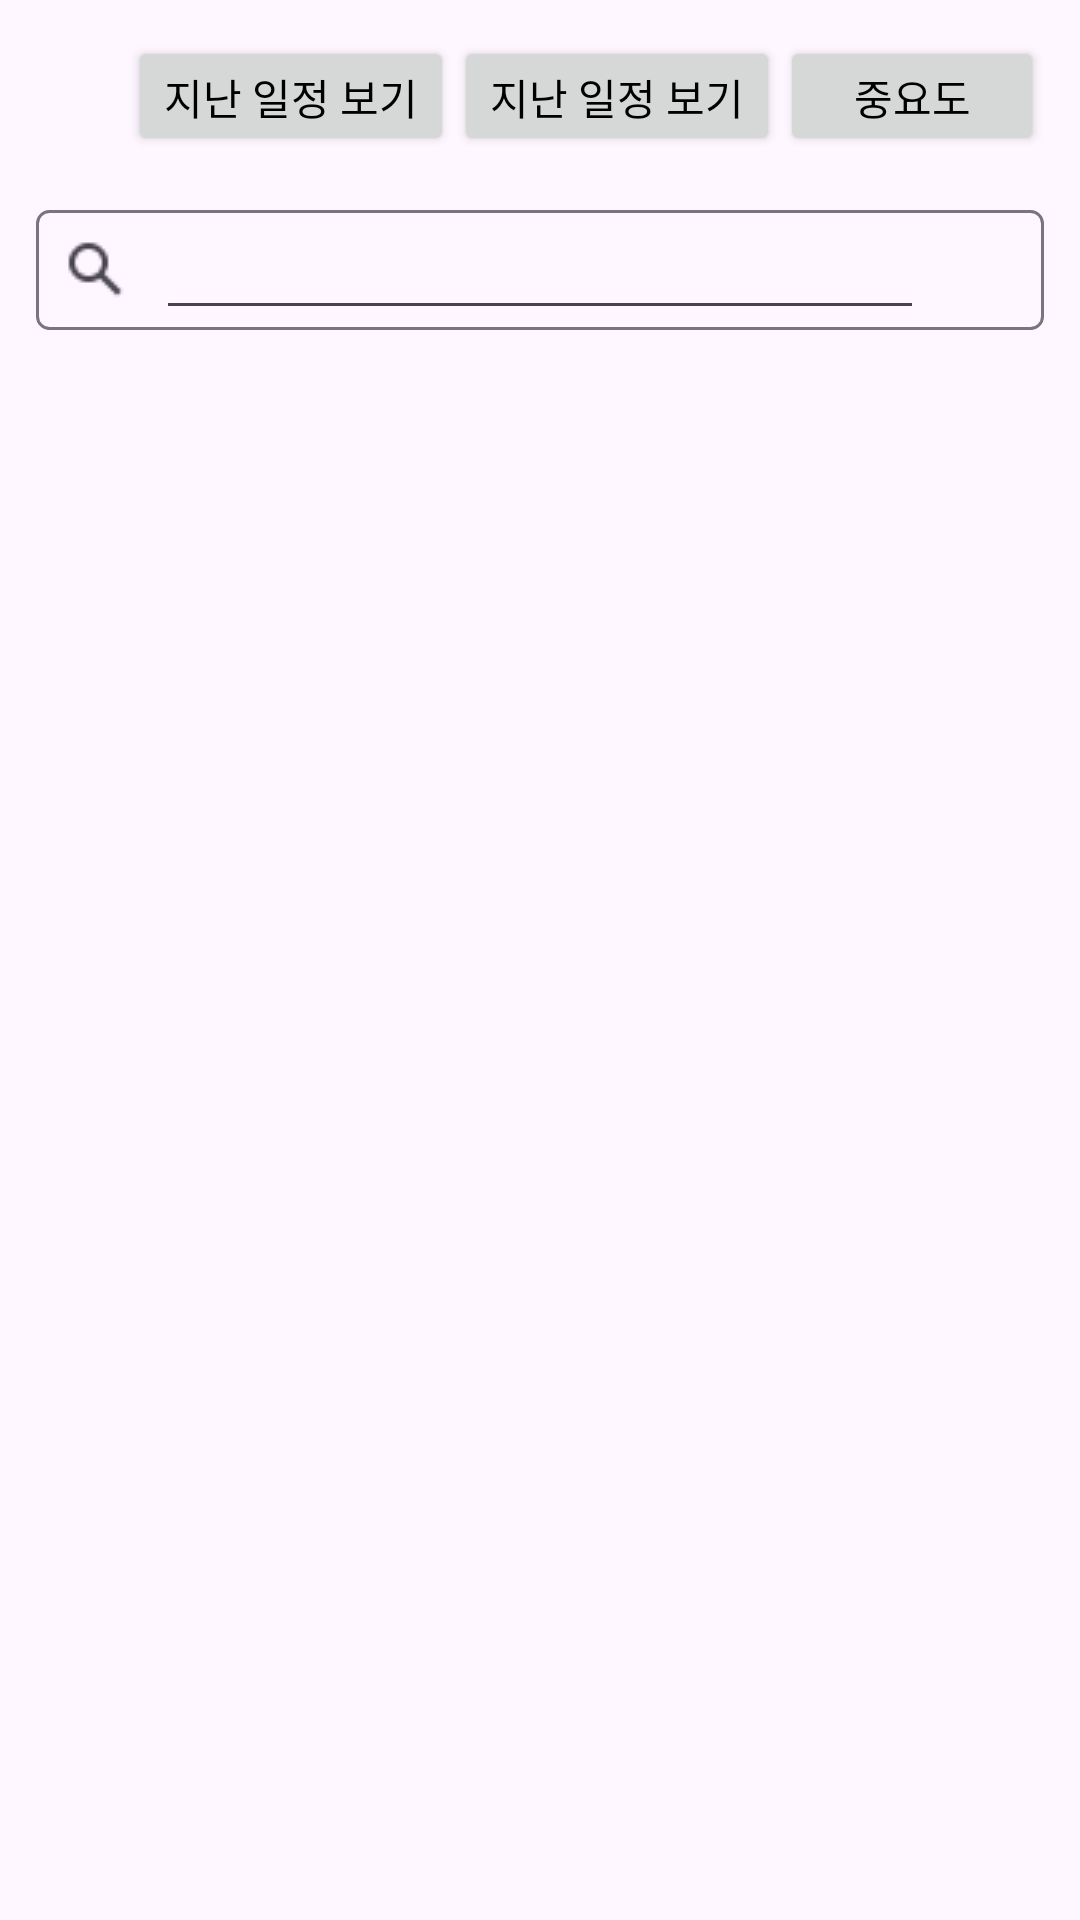

The Android layout XML behind this screen, and the referenced resources:
<!-- AndroidManifest.xml: application theme Theme.WhatToDo -->
<!-- res/layout/fragment_search.xml -->
<?xml version="1.0" encoding="utf-8"?>
<LinearLayout xmlns:android="http://schemas.android.com/apk/res/android"
    xmlns:app="http://schemas.android.com/apk/res-auto"
    xmlns:tools="http://schemas.android.com/tools"
    android:layout_width="match_parent"
    android:layout_height="match_parent"
    android:orientation="vertical"
    tools:context=".search.SearchFragment">

    <LinearLayout
        android:layout_width="match_parent"
        android:layout_height="40dp"
        android:orientation="horizontal"
        android:gravity="right"
        android:layout_marginHorizontal="12dp"
        android:layout_marginVertical="12dp"
        android:layout_marginBottom="6dp">
        <Button
            android:layout_width="wrap_content"
            android:layout_height="wrap_content"
            android:text="지난 일정 보기"
            android:textColor="@color/black"
            />

        <Button
            android:layout_width="wrap_content"
            android:layout_height="wrap_content"
            android:text="지난 일정 보기"
            android:textColor="@color/black"
            />

        <Button
            android:layout_width="wrap_content"
            android:layout_height="wrap_content"
            android:text="중요도"
            android:textColor="@color/black"
            android:drawableRight="@drawable/baseline_keyboard_arrow_down_24"
            />

    </LinearLayout>

    <LinearLayout
        android:layout_width="match_parent"
        android:layout_height="40dp"
        android:orientation="horizontal"
        android:layout_marginHorizontal="12dp"
        android:layout_marginVertical="6dp"
        android:background="@drawable/searchbar_style"
        >

        <ImageView
            android:id="@+id/imageView2"
            android:layout_width="40dp"
            android:layout_height="40dp"
            android:src="@drawable/search" />

        <EditText
            android:id="@+id/searchEditText"
            android:layout_width="wrap_content"
            android:layout_height="match_parent"
            android:layout_weight="1"
            android:ems="10"
            android:inputType="text"
            android:tooltipText="검색어를 입력해주세요"
            />

        <ImageButton
            android:id="@+id/imageButton"
            android:layout_width="40dp"
            android:layout_height="40dp"
            android:background="@color/clear"
            android:src="@drawable/searchclear"
            android:visibility="invisible"/>
    </LinearLayout>

    <androidx.recyclerview.widget.RecyclerView
        android:id="@+id/searchRecyclerView"
        android:layout_width="match_parent"
        android:layout_height="match_parent"
        android:layout_marginHorizontal="12dp"
        android:layout_marginTop="6dp"
        android:layout_marginBottom="12dp"
        />

</LinearLayout>
<!-- resources referenced by this layout -->
<resources>
  <color name="black">#FF000000</color>
  <color name="clear">#00000000</color>
  <!-- drawable search: png bitmap (drawable-v24, 561 bytes) -->
  <!-- drawable searchbar_style (drawable) -->
  <?xml version="1.0" encoding="utf-8"?>
  <shape xmlns:android="http://schemas.android.com/apk/res/android">
      <stroke
          android:width="1dp"
          android:color="@color/strokeColor"
          />
      <corners
          android:radius="4dp"
          />
  </shape>
  <!-- drawable searchclear: png bitmap (drawable-v24, 778 bytes) -->
  <style name="Theme.WhatToDo" parent="Base.Theme.WhatToDo" />
  <color name="strokeColor">#FF79747E</color>
  <style name="Base.Theme.WhatToDo" parent="Theme.Material3.DayNight.NoActionBar">
          <item name="colorPrimary">@color/register</item>
          
          
      </style>
</resources>
